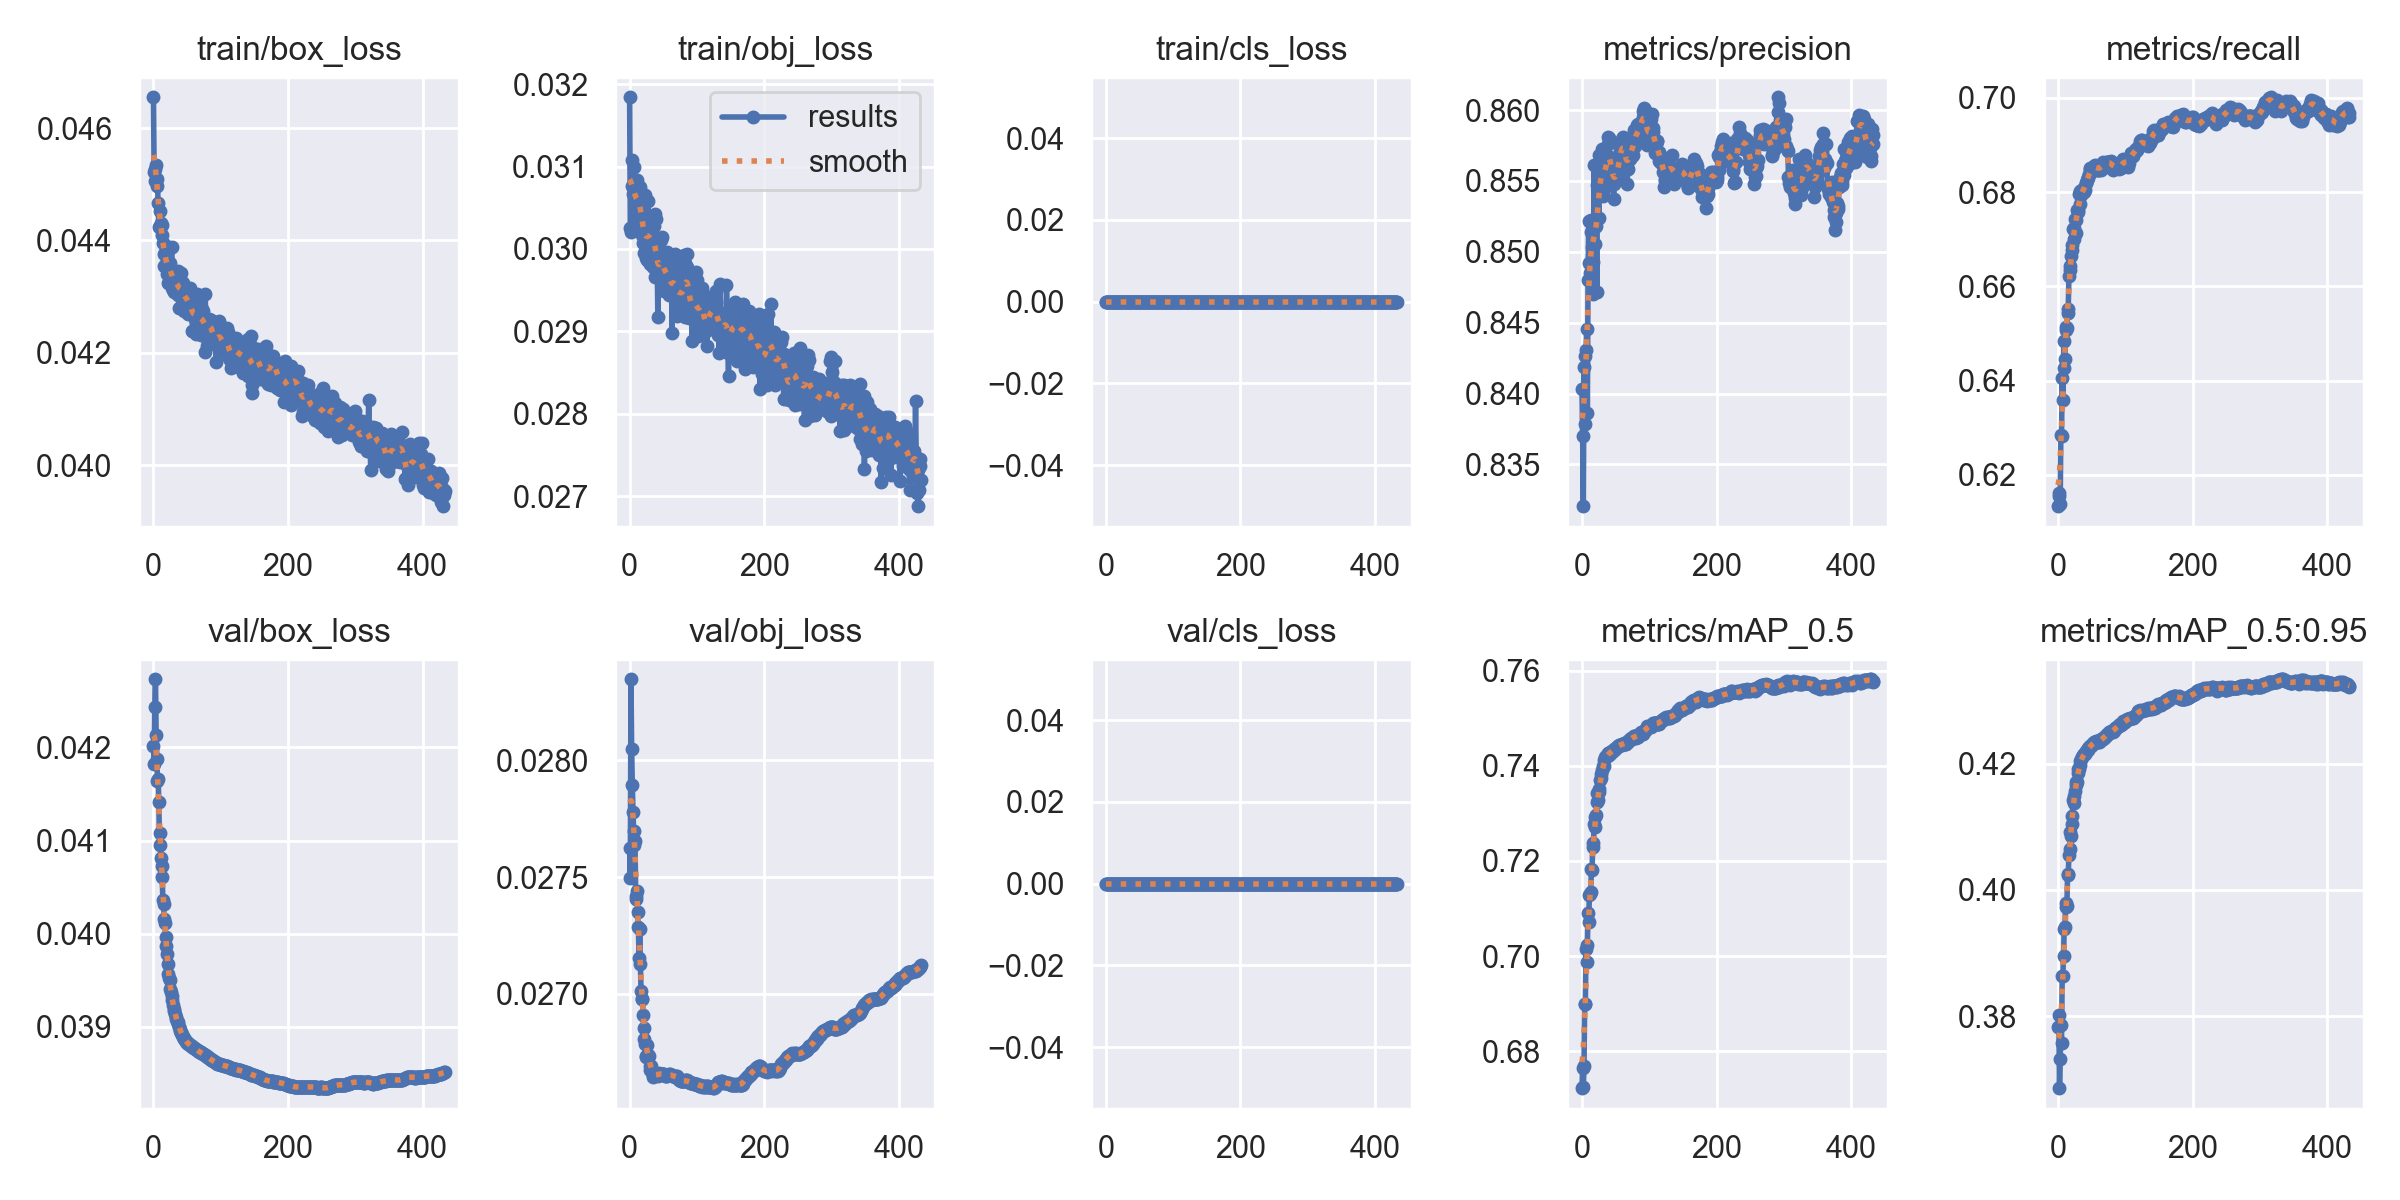

Source data for this figure (header and first rows):
epoch, train/box_loss, train/obj_loss, train/cls_loss, metrics/precision, metrics/recall, metrics/mAP_0.5, metrics/mAP_0.5:0.95, val/box_loss, val/obj_loss, val/cls_loss, x/lr0, x/lr1, x/lr2
0, 0.04655, 0.03184, 0, 0.8403, 0.6134, 0.6723, 0.3783, 0.04201, 0.02762, 0, 0.07004, 0.003329, 0.003329
1, 0.04521, 0.03025, 0, 0.837, 0.6162, 0.6765, 0.3803, 0.04182, 0.02749, 0, 0.04003, 0.006656, 0.006656
2, 0.04506, 0.03021, 0, 0.8321, 0.6156, 0.6725, 0.3686, 0.04243, 0.02835, 0, 0.01002, 0.009976, 0.009976
3, 0.04527, 0.03077, 0, 0.8419, 0.6138, 0.6769, 0.3732, 0.04273, 0.02805, 0, 0.00997, 0.00997, 0.00997
4, 0.04534, 0.03107, 0, 0.8379, 0.6286, 0.69, 0.3786, 0.04213, 0.02789, 0, 0.00997, 0.00997, 0.00997
5, 0.04509, 0.03067, 0, 0.8427, 0.6283, 0.69, 0.3758, 0.04188, 0.02778, 0, 0.00996, 0.00996, 0.00996
6, 0.04497, 0.03082, 0, 0.843, 0.6406, 0.7015, 0.3864, 0.04164, 0.0277, 0, 0.00995, 0.00995, 0.00995
7, 0.04467, 0.031, 0, 0.8445, 0.6358, 0.6988, 0.3864, 0.04166, 0.02764, 0, 0.009941, 0.009941, 0.009941
8, 0.04424, 0.03032, 0, 0.8386, 0.6426, 0.7024, 0.3895, 0.04141, 0.02765, 0, 0.009931, 0.009931, 0.009931
9, 0.04426, 0.03039, 0, 0.848, 0.6483, 0.709, 0.3939, 0.04096, 0.02742, 0, 0.009921, 0.009921, 0.009921
10, 0.04453, 0.03049, 0, 0.8521, 0.6445, 0.7071, 0.3942, 0.04108, 0.02741, 0, 0.009911, 0.009911, 0.009911
11, 0.04431, 0.03084, 0, 0.8492, 0.6515, 0.7129, 0.3974, 0.04081, 0.02744, 0, 0.009901, 0.009901, 0.009901
12, 0.04427, 0.03071, 0, 0.8485, 0.6508, 0.713, 0.398, 0.04072, 0.02735, 0, 0.009891, 0.009891, 0.009891
13, 0.0441, 0.03071, 0, 0.8514, 0.6511, 0.7134, 0.3975, 0.04061, 0.02729, 0, 0.009881, 0.009881, 0.009881
14, 0.04396, 0.03046, 0, 0.8522, 0.6544, 0.7184, 0.4024, 0.04036, 0.02715, 0, 0.009871, 0.009871, 0.009871
15, 0.04354, 0.03032, 0, 0.8503, 0.6552, 0.718, 0.4024, 0.04031, 0.02728, 0, 0.009861, 0.009861, 0.009861
16, 0.04375, 0.03075, 0, 0.8493, 0.6622, 0.7238, 0.4055, 0.04016, 0.02713, 0, 0.009851, 0.009851, 0.009851
17, 0.04392, 0.03058, 0, 0.847, 0.6643, 0.723, 0.4065, 0.04011, 0.02701, 0, 0.009842, 0.009842, 0.009842
18, 0.04352, 0.03049, 0, 0.8561, 0.6634, 0.7278, 0.4092, 0.03996, 0.02698, 0, 0.009832, 0.009832, 0.009832
19, 0.04387, 0.03017, 0, 0.8518, 0.6665, 0.7272, 0.4086, 0.03987, 0.02698, 0, 0.009822, 0.009822, 0.009822
20, 0.0434, 0.03007, 0, 0.8505, 0.6677, 0.7293, 0.4104, 0.03978, 0.02691, 0, 0.009812, 0.009812, 0.009812
21, 0.04345, 0.03022, 0, 0.8518, 0.6688, 0.7296, 0.4117, 0.03967, 0.02686, 0, 0.009802, 0.009802, 0.009802
22, 0.04324, 0.02995, 0, 0.8471, 0.6721, 0.7325, 0.4142, 0.03956, 0.02681, 0, 0.009792, 0.009792, 0.009792
23, 0.04385, 0.03065, 0, 0.8547, 0.6724, 0.7343, 0.4138, 0.03953, 0.02678, 0, 0.009782, 0.009782, 0.009782
24, 0.04349, 0.02993, 0, 0.8541, 0.6701, 0.7329, 0.4149, 0.0395, 0.02673, 0, 0.009772, 0.009772, 0.009772
25, 0.04361, 0.02989, 0, 0.8524, 0.6743, 0.7345, 0.4157, 0.03941, 0.02673, 0, 0.009762, 0.009762, 0.009762
26, 0.04324, 0.02986, 0, 0.8568, 0.6714, 0.7351, 0.4166, 0.03937, 0.02678, 0, 0.009753, 0.009753, 0.009753
27, 0.04388, 0.03058, 0, 0.8558, 0.6741, 0.7371, 0.417, 0.03933, 0.02674, 0, 0.009743, 0.009743, 0.009743
28, 0.04316, 0.03041, 0, 0.8554, 0.6763, 0.7374, 0.417, 0.03929, 0.02674, 0, 0.009733, 0.009733, 0.009733
29, 0.04312, 0.03012, 0, 0.8547, 0.6762, 0.7382, 0.4184, 0.03923, 0.02673, 0, 0.009723, 0.009723, 0.009723
30, 0.04308, 0.03011, 0, 0.8572, 0.6757, 0.7391, 0.4192, 0.03919, 0.02669, 0, 0.009713, 0.009713, 0.009713
31, 0.04322, 0.02981, 0, 0.8539, 0.6796, 0.74, 0.4192, 0.03917, 0.02667, 0, 0.009703, 0.009703, 0.009703
32, 0.04335, 0.03012, 0, 0.8566, 0.6774, 0.74, 0.4197, 0.03914, 0.02669, 0, 0.009693, 0.009693, 0.009693
33, 0.04329, 0.03032, 0, 0.8545, 0.6802, 0.7413, 0.4204, 0.0391, 0.02667, 0, 0.009683, 0.009683, 0.009683
34, 0.04326, 0.03003, 0, 0.8568, 0.6793, 0.7418, 0.4207, 0.03909, 0.02665, 0, 0.009673, 0.009673, 0.009673
35, 0.04334, 0.02978, 0, 0.8548, 0.6804, 0.7421, 0.4211, 0.03907, 0.02664, 0, 0.009663, 0.009663, 0.009663
36, 0.04345, 0.03028, 0, 0.855, 0.6801, 0.7418, 0.421, 0.03905, 0.02665, 0, 0.009654, 0.009654, 0.009654
37, 0.04302, 0.03043, 0, 0.8556, 0.6807, 0.7421, 0.4213, 0.03902, 0.02665, 0, 0.009644, 0.009644, 0.009644
38, 0.0428, 0.02966, 0, 0.8576, 0.6801, 0.7423, 0.4214, 0.039, 0.02666, 0, 0.009634, 0.009634, 0.009634
39, 0.04314, 0.03036, 0, 0.8581, 0.6809, 0.7427, 0.4215, 0.03897, 0.02665, 0, 0.009624, 0.009624, 0.009624
40, 0.04307, 0.03011, 0, 0.858, 0.6804, 0.7424, 0.4215, 0.03895, 0.02665, 0, 0.009614, 0.009614, 0.009614
41, 0.04342, 0.02979, 0, 0.8567, 0.6819, 0.7428, 0.4218, 0.03893, 0.02665, 0, 0.009604, 0.009604, 0.009604
42, 0.04325, 0.02917, 0, 0.8561, 0.6818, 0.7427, 0.4219, 0.03892, 0.02665, 0, 0.009594, 0.009594, 0.009594
43, 0.04316, 0.02966, 0, 0.856, 0.6826, 0.7427, 0.4221, 0.03891, 0.02666, 0, 0.009584, 0.009584, 0.009584
44, 0.04325, 0.03, 0, 0.856, 0.683, 0.743, 0.4222, 0.03889, 0.02666, 0, 0.009574, 0.009574, 0.009574
45, 0.04274, 0.02977, 0, 0.8561, 0.6833, 0.7431, 0.4224, 0.03888, 0.02666, 0, 0.009564, 0.009564, 0.009564
46, 0.0428, 0.02974, 0, 0.855, 0.6839, 0.7431, 0.4226, 0.03886, 0.02665, 0, 0.009555, 0.009555, 0.009555
47, 0.04308, 0.03011, 0, 0.8537, 0.6852, 0.7434, 0.4226, 0.03885, 0.02666, 0, 0.009545, 0.009545, 0.009545
48, 0.04301, 0.03014, 0, 0.8548, 0.6848, 0.7436, 0.4228, 0.03885, 0.02666, 0, 0.009535, 0.009535, 0.009535
49, 0.04303, 0.02974, 0, 0.8555, 0.6843, 0.7436, 0.4229, 0.03884, 0.02666, 0, 0.009525, 0.009525, 0.009525
50, 0.04316, 0.02979, 0, 0.855, 0.6848, 0.7437, 0.423, 0.03883, 0.02666, 0, 0.009515, 0.009515, 0.009515
51, 0.04289, 0.02949, 0, 0.856, 0.6845, 0.7438, 0.423, 0.03882, 0.02665, 0, 0.009505, 0.009505, 0.009505
52, 0.04269, 0.02983, 0, 0.8553, 0.6848, 0.744, 0.4232, 0.03882, 0.02665, 0, 0.009495, 0.009495, 0.009495
53, 0.04287, 0.02975, 0, 0.8556, 0.6852, 0.7442, 0.4232, 0.03881, 0.02665, 0, 0.009485, 0.009485, 0.009485
54, 0.04278, 0.02955, 0, 0.8555, 0.6856, 0.7442, 0.4234, 0.0388, 0.02665, 0, 0.009475, 0.009475, 0.009475
55, 0.04316, 0.02996, 0, 0.8559, 0.6858, 0.7443, 0.4234, 0.0388, 0.02665, 0, 0.009465, 0.009465, 0.009465
56, 0.04276, 0.02958, 0, 0.8565, 0.6855, 0.7444, 0.4234, 0.03879, 0.02665, 0, 0.009456, 0.009456, 0.009456
57, 0.04299, 0.02983, 0, 0.8572, 0.6854, 0.7444, 0.4236, 0.03879, 0.02665, 0, 0.009446, 0.009446, 0.009446
58, 0.04238, 0.02944, 0, 0.8576, 0.6848, 0.7444, 0.4236, 0.03878, 0.02665, 0, 0.009436, 0.009436, 0.009436
59, 0.0424, 0.02971, 0, 0.8574, 0.6848, 0.7443, 0.4236, 0.03878, 0.02665, 0, 0.009426, 0.009426, 0.009426
... 374 more rows
